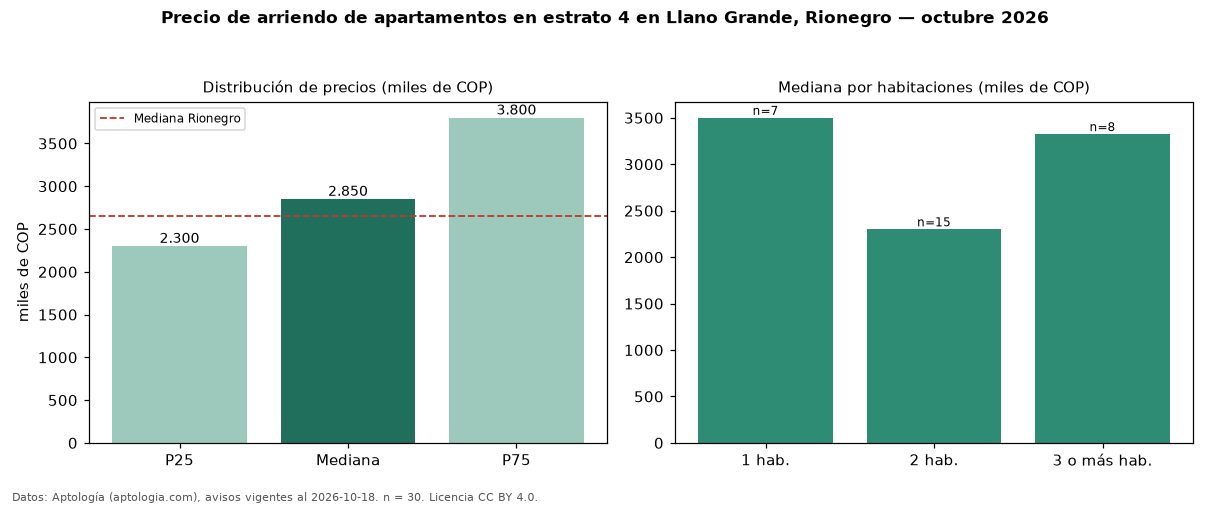

The file beside this chart, header and first rows:
seccion, metrica, valor, moneda, n
filtro, estrato, 4, , 30
precio, p25, 2300000, COP, 30
precio, mediana, 2850000, COP, 30
precio, p75, 3800000, COP, 30
precio, minimo, 1600000, COP, 30
precio, maximo, 10500000, COP, 30
m2, mediana_precio_m2, 39512, COP, 30
m2, area_mediana_m2, 70.0, m2, 30
banos, mediana_banos, 2.0, , 
parqueadero, pct_con_parqueadero, 100.0, %, 30
estrato, estrato_mas_frecuente, 4, , 30
habitaciones, 1, 3500000, COP, 7
habitaciones, 2, 2300000, COP, 15
habitaciones, 3+, 3325000, COP, 8
ciudad, mediana_ciudad_referencia, 2650000, COP, 
ciudad, mediana_m2_ciudad, 37500, COP, 
fuente, fecha_datos, 2026-10-18, , 
fuente, atribucion, https://www.aptologia.com/arriendo/rione…, , 
fuente, licencia, CC BY 4.0, , 
